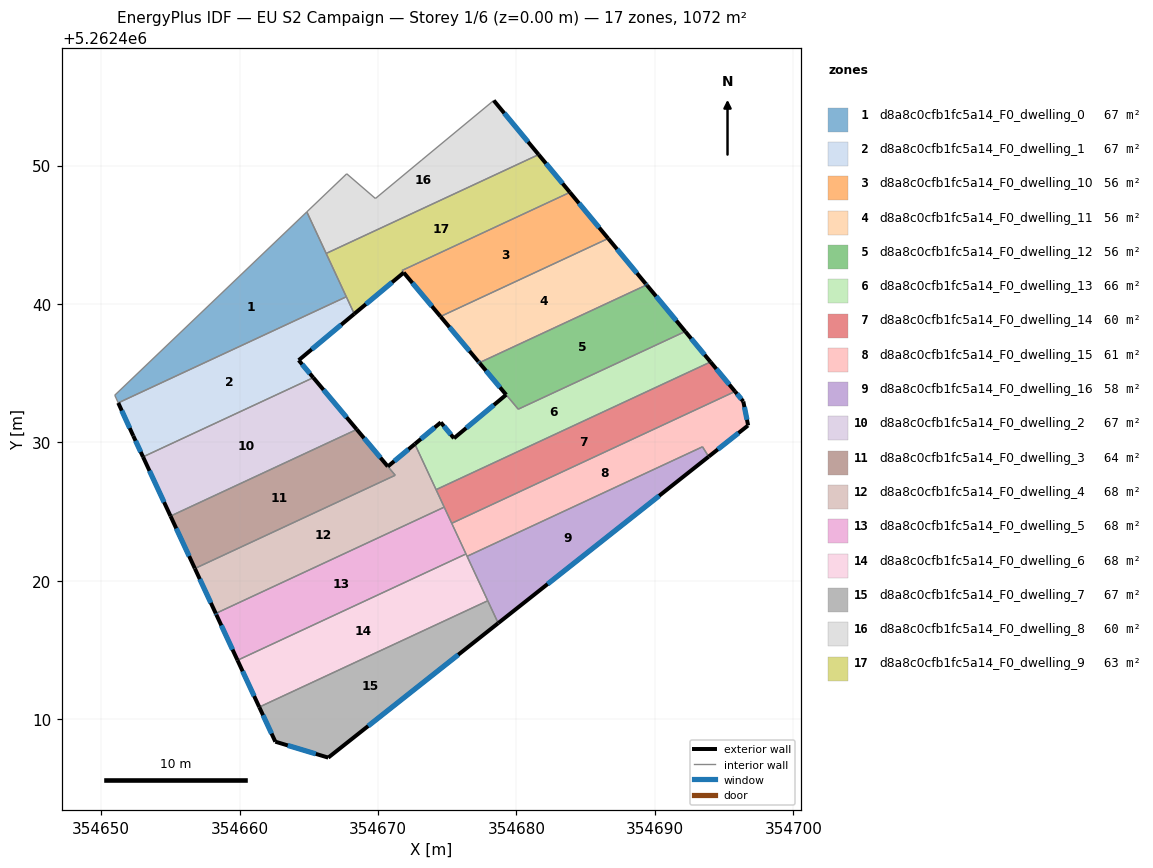
=== STOREY PLAN SPEC (per zone: floor XY polygon, exterior-wall plan segments, windows/doors) ===
zone 1: d8a8c0cfb1fc5a14_F0_dwelling_0  (67.0 m²)
  floor: (354664.85, 5262446.66) (354667.71, 5262440.53) (354651.23, 5262432.86) (354650.98, 5262433.41)
  interior walls: 5
zone 2: d8a8c0cfb1fc5a14_F0_dwelling_1  (67.0 m²)
  floor: (354667.71, 5262440.53) (354668.28, 5262439.29) (354664.27, 5262435.94) (354665.32, 5262434.68) (354653.02, 5262428.96) (354652.31, 5262430.48) (354651.23, 5262432.86)
  exterior wall: (354664.27, 5262435.94) – (354668.28, 5262439.29)  [5.2 m]
    window: (354665.21, 5262436.73) – (354667.34, 5262438.50)  [4.4 m²]
  exterior wall: (354665.32, 5262434.68) – (354664.27, 5262435.94)  [1.6 m]
    window: (354665.07, 5262434.98) – (354664.51, 5262435.65)  [1.4 m²]
  exterior wall: (354652.31, 5262430.48) – (354653.02, 5262428.96)  [1.7 m]
    window: (354652.48, 5262430.12) – (354652.85, 5262429.32)  [1.4 m²]
  exterior wall: (354651.23, 5262432.86) – (354652.31, 5262430.48)  [2.6 m]
    window: (354651.48, 5262432.30) – (354652.06, 5262431.04)  [2.2 m²]
  interior walls: 3
zone 3: d8a8c0cfb1fc5a14_F0_dwelling_10  (56.0 m²)
  floor: (354683.86, 5262448.07) (354686.62, 5262444.74) (354674.51, 5262439.10) (354671.73, 5262442.42)
  exterior wall: (354686.62, 5262444.74) – (354683.86, 5262448.07)  [4.3 m]
    window: (354685.98, 5262445.52) – (354684.51, 5262447.29)  [3.7 m²]
  exterior wall: (354671.85, 5262442.27) – (354674.51, 5262439.10)  [4.1 m]
    window: (354672.48, 5262441.53) – (354673.89, 5262439.84)  [3.5 m²]
  interior walls: 3
zone 4: d8a8c0cfb1fc5a14_F0_dwelling_11  (56.2 m²)
  floor: (354686.62, 5262444.74) (354689.34, 5262441.46) (354689.40, 5262441.38) (354677.31, 5262435.76) (354677.25, 5262435.84) (354674.51, 5262439.10)
  exterior wall: (354674.51, 5262439.10) – (354677.25, 5262435.84)  [4.3 m]
    window: (354675.15, 5262438.33) – (354676.60, 5262436.60)  [3.6 m²]
  exterior wall: (354689.34, 5262441.46) – (354686.62, 5262444.74)  [4.3 m]
    window: (354688.70, 5262442.23) – (354687.26, 5262443.97)  [3.6 m²]
  exterior wall: (354689.40, 5262441.38) – (354689.34, 5262441.46)  [0.1 m]
    window: (354689.39, 5262441.40) – (354689.35, 5262441.44)  [0.1 m²]
  exterior wall: (354677.25, 5262435.84) – (354677.31, 5262435.76)  [0.1 m]
    window: (354677.26, 5262435.82) – (354677.30, 5262435.78)  [0.1 m²]
  interior walls: 2
zone 5: d8a8c0cfb1fc5a14_F0_dwelling_12  (56.3 m²)
  floor: (354689.44, 5262441.34) (354692.19, 5262438.02) (354680.13, 5262432.41) (354677.35, 5262435.72) (354677.31, 5262435.76) (354689.40, 5262441.38)
  exterior wall: (354677.31, 5262435.76) – (354677.35, 5262435.72)  [0.1 m]
  exterior wall: (354689.44, 5262441.34) – (354689.40, 5262441.38)  [0.1 m]
  exterior wall: (354692.19, 5262438.02) – (354689.44, 5262441.34)  [4.3 m]
    window: (354691.55, 5262438.80) – (354690.08, 5262440.56)  [3.6 m²]
  exterior wall: (354677.35, 5262435.72) – (354679.25, 5262433.45)  [3.0 m]
    window: (354677.79, 5262435.19) – (354678.81, 5262433.98)  [2.5 m²]
  interior walls: 3
zone 6: d8a8c0cfb1fc5a14_F0_dwelling_13  (66.1 m²)
  floor: (354692.19, 5262438.02) (354694.02, 5262435.82) (354674.19, 5262426.59) (354672.66, 5262429.89) (354674.53, 5262431.45) (354675.48, 5262430.30) (354679.25, 5262433.45) (354680.13, 5262432.41)
  exterior wall: (354679.25, 5262433.45) – (354675.48, 5262430.30)  [4.9 m]
    window: (354678.37, 5262432.71) – (354676.37, 5262431.04)  [4.1 m²]
  exterior wall: (354694.02, 5262435.82) – (354692.19, 5262438.02)  [2.9 m]
    window: (354693.59, 5262436.33) – (354692.62, 5262437.50)  [2.4 m²]
  exterior wall: (354674.53, 5262431.45) – (354672.66, 5262429.89)  [2.4 m]
    window: (354674.09, 5262431.08) – (354673.10, 5262430.26)  [2.1 m²]
  exterior wall: (354675.48, 5262430.30) – (354674.53, 5262431.45)  [1.5 m]
    window: (354675.26, 5262430.57) – (354674.75, 5262431.18)  [1.3 m²]
  interior walls: 4
zone 7: d8a8c0cfb1fc5a14_F0_dwelling_14  (59.6 m²)
  floor: (354694.02, 5262435.82) (354695.79, 5262433.68) (354675.32, 5262424.16) (354674.19, 5262426.59)
  exterior wall: (354695.79, 5262433.68) – (354694.02, 5262435.82)  [2.8 m]
    window: (354695.37, 5262434.18) – (354694.44, 5262435.32)  [2.3 m²]
  interior walls: 5
zone 8: d8a8c0cfb1fc5a14_F0_dwelling_15  (61.0 m²)
  floor: (354696.39, 5262432.96) (354696.73, 5262431.23) (354696.70, 5262431.21) (354693.88, 5262428.98) (354693.44, 5262429.69) (354676.43, 5262421.78) (354675.32, 5262424.16) (354695.79, 5262433.68)
  exterior wall: (354696.39, 5262432.96) – (354695.79, 5262433.68)  [0.9 m]
    window: (354696.25, 5262433.13) – (354695.93, 5262433.52)  [0.8 m²]
  exterior wall: (354696.73, 5262431.23) – (354696.39, 5262432.96)  [1.8 m]
    window: (354696.65, 5262431.64) – (354696.47, 5262432.56)  [1.5 m²]
  exterior wall: (354696.70, 5262431.21) – (354696.73, 5262431.23)  [0.0 m]
  exterior wall: (354693.88, 5262428.98) – (354696.70, 5262431.21)  [3.6 m]
    window: (354694.54, 5262429.50) – (354696.04, 5262430.68)  [3.0 m²]
  interior walls: 5
zone 9: d8a8c0cfb1fc5a14_F0_dwelling_16  (58.0 m²)
  floor: (354693.44, 5262429.69) (354693.88, 5262428.97) (354678.68, 5262416.95) (354676.43, 5262421.78)
  exterior wall: (354678.68, 5262416.95) – (354693.88, 5262428.97)  [19.4 m]
    window: (354682.25, 5262419.77) – (354690.31, 5262426.15)  [16.4 m²]
  interior walls: 4
zone 10: d8a8c0cfb1fc5a14_F0_dwelling_2  (67.0 m²)
  floor: (354665.32, 5262434.68) (354668.46, 5262430.94) (354655.01, 5262424.68) (354653.02, 5262428.96)
  exterior wall: (354653.02, 5262428.96) – (354655.01, 5262424.68)  [4.7 m]
    window: (354653.49, 5262427.95) – (354654.54, 5262425.69)  [4.0 m²]
  exterior wall: (354668.46, 5262430.94) – (354665.32, 5262434.68)  [4.9 m]
    window: (354667.72, 5262431.82) – (354666.06, 5262433.80)  [4.1 m²]
  interior walls: 2
zone 11: d8a8c0cfb1fc5a14_F0_dwelling_3  (64.3 m²)
  floor: (354668.46, 5262430.94) (354671.24, 5262427.63) (354656.77, 5262420.89) (354655.01, 5262424.68)
  exterior wall: (354655.01, 5262424.68) – (354656.76, 5262420.90)  [4.2 m]
    window: (354655.42, 5262423.79) – (354656.35, 5262421.79)  [3.5 m²]
  exterior wall: (354670.70, 5262428.27) – (354668.46, 5262430.94)  [3.5 m]
    window: (354670.18, 5262428.90) – (354668.99, 5262430.31)  [2.9 m²]
  interior walls: 3
zone 12: d8a8c0cfb1fc5a14_F0_dwelling_4  (67.8 m²)
  floor: (354672.66, 5262429.89) (354674.78, 5262425.33) (354658.28, 5262417.65) (354656.77, 5262420.89) (354671.24, 5262427.63) (354670.71, 5262428.26)
  exterior wall: (354672.66, 5262429.89) – (354670.71, 5262428.26)  [2.5 m]
    window: (354672.20, 5262429.51) – (354671.16, 5262428.65)  [2.1 m²]
  exterior wall: (354656.77, 5262420.89) – (354658.28, 5262417.65)  [3.6 m]
    window: (354657.12, 5262420.13) – (354657.92, 5262418.41)  [3.0 m²]
  interior walls: 5
zone 13: d8a8c0cfb1fc5a14_F0_dwelling_5  (67.9 m²)
  floor: (354674.82, 5262425.24) (354676.35, 5262421.95) (354659.85, 5262414.27) (354658.32, 5262417.56) (354658.28, 5262417.65) (354674.78, 5262425.33)
  exterior wall: (354658.28, 5262417.65) – (354658.32, 5262417.56)  [0.1 m]
    window: (354658.28, 5262417.63) – (354658.31, 5262417.58)  [0.1 m²]
  exterior wall: (354658.32, 5262417.56) – (354659.85, 5262414.27)  [3.6 m]
    window: (354658.68, 5262416.78) – (354659.49, 5262415.04)  [3.1 m²]
  interior walls: 5
zone 14: d8a8c0cfb1fc5a14_F0_dwelling_6  (67.9 m²)
  floor: (354676.35, 5262421.95) (354677.92, 5262418.57) (354661.42, 5262410.88) (354659.85, 5262414.27)
  exterior wall: (354659.85, 5262414.27) – (354661.42, 5262410.88)  [3.7 m]
    window: (354660.21, 5262413.47) – (354661.05, 5262411.68)  [3.1 m²]
  interior walls: 4
zone 15: d8a8c0cfb1fc5a14_F0_dwelling_7  (67.0 m²)
  floor: (354677.92, 5262418.57) (354678.68, 5262416.95) (354666.40, 5262407.23) (354662.58, 5262408.38) (354661.42, 5262410.88)
  exterior wall: (354666.40, 5262407.23) – (354678.68, 5262416.95)  [15.7 m]
    window: (354669.28, 5262409.51) – (354675.80, 5262414.67)  [13.2 m²]
  exterior wall: (354662.58, 5262408.38) – (354666.40, 5262407.23)  [4.0 m]
    window: (354663.48, 5262408.11) – (354665.50, 5262407.50)  [3.4 m²]
  exterior wall: (354661.42, 5262410.88) – (354662.58, 5262408.38)  [2.8 m]
    window: (354661.69, 5262410.30) – (354662.31, 5262408.97)  [2.3 m²]
  interior walls: 2
zone 16: d8a8c0cfb1fc5a14_F0_dwelling_8  (59.5 m²)
  floor: (354678.36, 5262454.71) (354681.60, 5262450.80) (354666.25, 5262443.66) (354664.85, 5262446.66) (354667.74, 5262449.41) (354669.81, 5262447.62) (354673.16, 5262450.41)
  exterior wall: (354681.60, 5262450.80) – (354678.36, 5262454.71)  [5.1 m]
    window: (354680.84, 5262451.71) – (354679.12, 5262453.79)  [4.3 m²]
  interior walls: 6
zone 17: d8a8c0cfb1fc5a14_F0_dwelling_9  (63.1 m²)
  floor: (354681.60, 5262450.80) (354683.86, 5262448.07) (354671.73, 5262442.42) (354671.85, 5262442.27) (354668.28, 5262439.29) (354666.25, 5262443.66)
  exterior wall: (354683.86, 5262448.07) – (354681.60, 5262450.80)  [3.5 m]
    window: (354683.33, 5262448.71) – (354682.13, 5262450.16)  [3.0 m²]
  exterior wall: (354668.28, 5262439.29) – (354671.85, 5262442.27)  [4.7 m]
    window: (354669.12, 5262439.99) – (354671.02, 5262441.57)  [3.9 m²]
  interior walls: 5

=== DERIVED (storey summary) ===
Building: EU S2 Campaign
Storey: 1 of 6  (floor level z = 0.00 m)
Storey gross floor area: 1071.7 m²
Zones on this storey: 17
  - d8a8c0cfb1fc5a14_F0_dwelling_0: floor 67.0 m²
  - d8a8c0cfb1fc5a14_F0_dwelling_1: floor 67.0 m²; exterior wall 11.2 m (33.5 m²); 4 window(s) 9.4 m²; WWR 28.1%
  - d8a8c0cfb1fc5a14_F0_dwelling_10: floor 56.0 m²; exterior wall 8.5 m (25.4 m²); 2 window(s) 7.1 m²; WWR 28.1%
  - d8a8c0cfb1fc5a14_F0_dwelling_11: floor 56.2 m²; exterior wall 8.7 m (26.1 m²); 4 window(s) 7.4 m²; WWR 28.1%
  - d8a8c0cfb1fc5a14_F0_dwelling_12: floor 56.3 m²; exterior wall 7.4 m (22.2 m²); 2 window(s) 6.1 m²; WWR 27.7%
  - d8a8c0cfb1fc5a14_F0_dwelling_13: floor 66.1 m²; exterior wall 11.7 m (35.1 m²); 4 window(s) 9.9 m²; WWR 28.1%
  - d8a8c0cfb1fc5a14_F0_dwelling_14: floor 59.6 m²; exterior wall 2.8 m (8.3 m²); 1 window(s) 2.3 m²; WWR 28.1%
  - d8a8c0cfb1fc5a14_F0_dwelling_15: floor 61.0 m²; exterior wall 6.3 m (19.0 m²); 3 window(s) 5.3 m²; WWR 27.9%
  - d8a8c0cfb1fc5a14_F0_dwelling_16: floor 58.0 m²; exterior wall 19.4 m (58.1 m²); 1 window(s) 16.4 m²; WWR 28.1%
  - d8a8c0cfb1fc5a14_F0_dwelling_2: floor 67.0 m²; exterior wall 9.6 m (28.8 m²); 2 window(s) 8.1 m²; WWR 28.1%
  - d8a8c0cfb1fc5a14_F0_dwelling_3: floor 64.3 m²; exterior wall 7.7 m (23.0 m²); 2 window(s) 6.5 m²; WWR 28.1%
  - d8a8c0cfb1fc5a14_F0_dwelling_4: floor 67.8 m²; exterior wall 6.1 m (18.4 m²); 2 window(s) 5.2 m²; WWR 28.1%
  - d8a8c0cfb1fc5a14_F0_dwelling_5: floor 67.9 m²; exterior wall 3.7 m (11.2 m²); 2 window(s) 3.1 m²; WWR 28.1%
  - d8a8c0cfb1fc5a14_F0_dwelling_6: floor 67.9 m²; exterior wall 3.7 m (11.2 m²); 1 window(s) 3.1 m²; WWR 28.1%
  - d8a8c0cfb1fc5a14_F0_dwelling_7: floor 67.0 m²; exterior wall 22.4 m (67.2 m²); 3 window(s) 18.9 m²; WWR 28.1%
  - d8a8c0cfb1fc5a14_F0_dwelling_8: floor 59.5 m²; exterior wall 5.1 m (15.2 m²); 1 window(s) 4.3 m²; WWR 28.1%
  - d8a8c0cfb1fc5a14_F0_dwelling_9: floor 63.1 m²; exterior wall 8.2 m (24.6 m²); 2 window(s) 6.9 m²; WWR 28.1%
Zone adjacency (shared interzone walls):
  - d8a8c0cfb1fc5a14_F0_dwelling_0 ↔ d8a8c0cfb1fc5a14_F0_dwelling_1
  - d8a8c0cfb1fc5a14_F0_dwelling_0 ↔ d8a8c0cfb1fc5a14_F0_dwelling_8
  - d8a8c0cfb1fc5a14_F0_dwelling_0 ↔ d8a8c0cfb1fc5a14_F0_dwelling_9
  - d8a8c0cfb1fc5a14_F0_dwelling_1 ↔ d8a8c0cfb1fc5a14_F0_dwelling_2
  - d8a8c0cfb1fc5a14_F0_dwelling_1 ↔ d8a8c0cfb1fc5a14_F0_dwelling_9
  - d8a8c0cfb1fc5a14_F0_dwelling_10 ↔ d8a8c0cfb1fc5a14_F0_dwelling_11
  - d8a8c0cfb1fc5a14_F0_dwelling_10 ↔ d8a8c0cfb1fc5a14_F0_dwelling_9
  - d8a8c0cfb1fc5a14_F0_dwelling_11 ↔ d8a8c0cfb1fc5a14_F0_dwelling_12
  - d8a8c0cfb1fc5a14_F0_dwelling_12 ↔ d8a8c0cfb1fc5a14_F0_dwelling_13
  - d8a8c0cfb1fc5a14_F0_dwelling_13 ↔ d8a8c0cfb1fc5a14_F0_dwelling_14
  - d8a8c0cfb1fc5a14_F0_dwelling_13 ↔ d8a8c0cfb1fc5a14_F0_dwelling_4
  - d8a8c0cfb1fc5a14_F0_dwelling_14 ↔ d8a8c0cfb1fc5a14_F0_dwelling_15
  - d8a8c0cfb1fc5a14_F0_dwelling_14 ↔ d8a8c0cfb1fc5a14_F0_dwelling_4
  - d8a8c0cfb1fc5a14_F0_dwelling_14 ↔ d8a8c0cfb1fc5a14_F0_dwelling_5
  - d8a8c0cfb1fc5a14_F0_dwelling_15 ↔ d8a8c0cfb1fc5a14_F0_dwelling_16
  - d8a8c0cfb1fc5a14_F0_dwelling_15 ↔ d8a8c0cfb1fc5a14_F0_dwelling_5
  - d8a8c0cfb1fc5a14_F0_dwelling_15 ↔ d8a8c0cfb1fc5a14_F0_dwelling_6
  - d8a8c0cfb1fc5a14_F0_dwelling_16 ↔ d8a8c0cfb1fc5a14_F0_dwelling_6
  - d8a8c0cfb1fc5a14_F0_dwelling_16 ↔ d8a8c0cfb1fc5a14_F0_dwelling_7
  - d8a8c0cfb1fc5a14_F0_dwelling_2 ↔ d8a8c0cfb1fc5a14_F0_dwelling_3
  - d8a8c0cfb1fc5a14_F0_dwelling_3 ↔ d8a8c0cfb1fc5a14_F0_dwelling_4
  - d8a8c0cfb1fc5a14_F0_dwelling_4 ↔ d8a8c0cfb1fc5a14_F0_dwelling_5
  - d8a8c0cfb1fc5a14_F0_dwelling_5 ↔ d8a8c0cfb1fc5a14_F0_dwelling_6
  - d8a8c0cfb1fc5a14_F0_dwelling_6 ↔ d8a8c0cfb1fc5a14_F0_dwelling_7
  - d8a8c0cfb1fc5a14_F0_dwelling_8 ↔ d8a8c0cfb1fc5a14_F0_dwelling_9